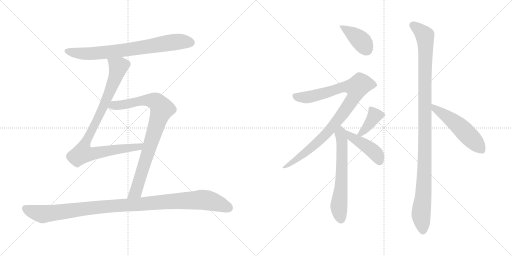
t = 0.00 s
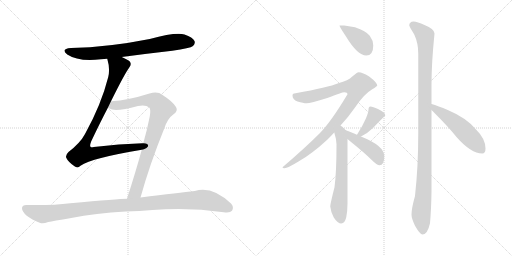
t = 1.95 s
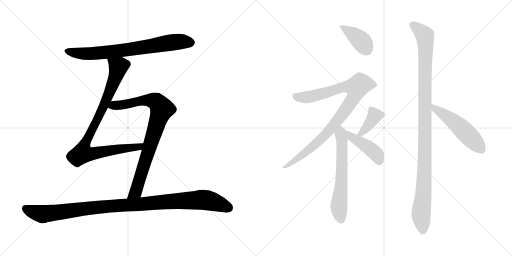
t = 3.90 s
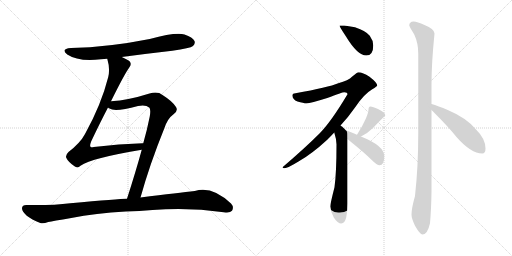
t = 5.86 s
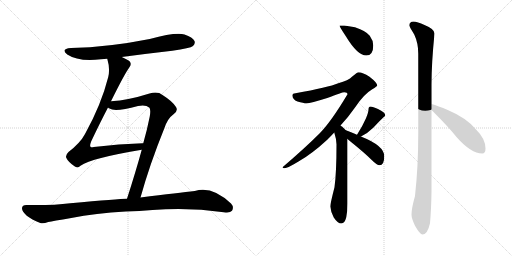
t = 7.81 s
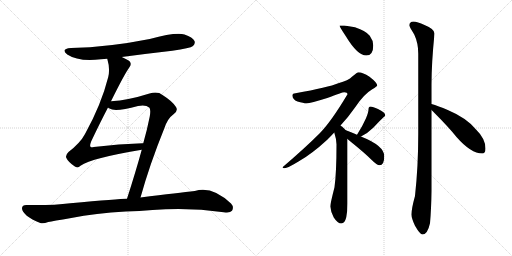
t = 9.76 s

The animated SVG that drew these frames (rendered in a browser with its animation timeline set to each time). Animation: 11 CSS @keyframes rules; one cycle of 9.76 s.

<svg version="1.1" viewBox="0 0 2048 1024" xmlns="http://www.w3.org/2000/svg">
  <g stroke="lightgray" stroke-dasharray="1,1" stroke-width="1" transform="scale(4, 4)">
    <line x1="0" y1="0" x2="256" y2="256"></line>
    <line x1="256" y1="0" x2="0" y2="256"></line>
    <line x1="128" y1="0" x2="128" y2="256"></line>
    <line x1="0" y1="128" x2="256" y2="128"></line>
    <line x1="256" y1="0" x2="512" y2="256"></line>
    <line x1="512" y1="0" x2="256" y2="256"></line>
    <line x1="384" y1="0" x2="384" y2="256"></line>
    <line x1="256" y1="128" x2="512" y2="128"></line>
  </g>
<g transform="scale(1, -1) translate(0, -850)">
   <style type="text/css">
    @keyframes keyframes0 {
      from {
       stroke: black;
       stroke-dashoffset: 749;
       stroke-width: 128;
       }
       71% {
       animation-timing-function: step-end;
       stroke: black;
       stroke-dashoffset: 0;
       stroke-width: 128;
       }
       to {
       stroke: black;
       stroke-width: 1024;
       }
       }
       #make-me-a-hanzi-animation-0 {
         animation: keyframes0 0.859538s both;
         animation-delay: 0.000000s;
         animation-timing-function: linear;
       }
    @keyframes keyframes1 {
      from {
       stroke: black;
       stroke-dashoffset: 914;
       stroke-width: 128;
       }
       75% {
       animation-timing-function: step-end;
       stroke: black;
       stroke-dashoffset: 0;
       stroke-width: 128;
       }
       to {
       stroke: black;
       stroke-width: 1024;
       }
       }
       #make-me-a-hanzi-animation-1 {
         animation: keyframes1 0.993815s both;
         animation-delay: 0.859538s;
         animation-timing-function: linear;
       }
    @keyframes keyframes2 {
      from {
       stroke: black;
       stroke-dashoffset: 864;
       stroke-width: 128;
       }
       74% {
       animation-timing-function: step-end;
       stroke: black;
       stroke-dashoffset: 0;
       stroke-width: 128;
       }
       to {
       stroke: black;
       stroke-width: 1024;
       }
       }
       #make-me-a-hanzi-animation-2 {
         animation: keyframes2 0.953125s both;
         animation-delay: 1.853353s;
         animation-timing-function: linear;
       }
    @keyframes keyframes3 {
      from {
       stroke: black;
       stroke-dashoffset: 1081;
       stroke-width: 128;
       }
       78% {
       animation-timing-function: step-end;
       stroke: black;
       stroke-dashoffset: 0;
       stroke-width: 128;
       }
       to {
       stroke: black;
       stroke-width: 1024;
       }
       }
       #make-me-a-hanzi-animation-3 {
         animation: keyframes3 1.129720s both;
         animation-delay: 2.806478s;
         animation-timing-function: linear;
       }
    @keyframes keyframes4 {
      from {
       stroke: black;
       stroke-dashoffset: 398;
       stroke-width: 128;
       }
       56% {
       animation-timing-function: step-end;
       stroke: black;
       stroke-dashoffset: 0;
       stroke-width: 128;
       }
       to {
       stroke: black;
       stroke-width: 1024;
       }
       }
       #make-me-a-hanzi-animation-4 {
         animation: keyframes4 0.573893s both;
         animation-delay: 3.936198s;
         animation-timing-function: linear;
       }
    @keyframes keyframes5 {
      from {
       stroke: black;
       stroke-dashoffset: 942;
       stroke-width: 128;
       }
       75% {
       animation-timing-function: step-end;
       stroke: black;
       stroke-dashoffset: 0;
       stroke-width: 128;
       }
       to {
       stroke: black;
       stroke-width: 1024;
       }
       }
       #make-me-a-hanzi-animation-5 {
         animation: keyframes5 1.016602s both;
         animation-delay: 4.510091s;
         animation-timing-function: linear;
       }
    @keyframes keyframes6 {
      from {
       stroke: black;
       stroke-dashoffset: 626;
       stroke-width: 128;
       }
       67% {
       animation-timing-function: step-end;
       stroke: black;
       stroke-dashoffset: 0;
       stroke-width: 128;
       }
       to {
       stroke: black;
       stroke-width: 1024;
       }
       }
       #make-me-a-hanzi-animation-6 {
         animation: keyframes6 0.759440s both;
         animation-delay: 5.526693s;
         animation-timing-function: linear;
       }
    @keyframes keyframes7 {
      from {
       stroke: black;
       stroke-dashoffset: 389;
       stroke-width: 128;
       }
       56% {
       animation-timing-function: step-end;
       stroke: black;
       stroke-dashoffset: 0;
       stroke-width: 128;
       }
       to {
       stroke: black;
       stroke-width: 1024;
       }
       }
       #make-me-a-hanzi-animation-7 {
         animation: keyframes7 0.566569s both;
         animation-delay: 6.286133s;
         animation-timing-function: linear;
       }
    @keyframes keyframes8 {
      from {
       stroke: black;
       stroke-dashoffset: 437;
       stroke-width: 128;
       }
       59% {
       animation-timing-function: step-end;
       stroke: black;
       stroke-dashoffset: 0;
       stroke-width: 128;
       }
       to {
       stroke: black;
       stroke-width: 1024;
       }
       }
       #make-me-a-hanzi-animation-8 {
         animation: keyframes8 0.605632s both;
         animation-delay: 6.852702s;
         animation-timing-function: linear;
       }
    @keyframes keyframes9 {
      from {
       stroke: black;
       stroke-dashoffset: 1107;
       stroke-width: 128;
       }
       78% {
       animation-timing-function: step-end;
       stroke: black;
       stroke-dashoffset: 0;
       stroke-width: 128;
       }
       to {
       stroke: black;
       stroke-width: 1024;
       }
       }
       #make-me-a-hanzi-animation-9 {
         animation: keyframes9 1.150879s both;
         animation-delay: 7.458334s;
         animation-timing-function: linear;
       }
    @keyframes keyframes10 {
      from {
       stroke: black;
       stroke-dashoffset: 522;
       stroke-width: 128;
       }
       63% {
       animation-timing-function: step-end;
       stroke: black;
       stroke-dashoffset: 0;
       stroke-width: 128;
       }
       to {
       stroke: black;
       stroke-width: 1024;
       }
       }
       #make-me-a-hanzi-animation-10 {
         animation: keyframes10 0.674805s both;
         animation-delay: 8.609213s;
         animation-timing-function: linear;
       }
</style>
<path d="M 487.0 622.0 Q 584.0 635.0 689.0 647.0 Q 761.0 657.0 772.0 666.0 Q 782.0 675.0 778.0 686.0 Q 771.0 701.0 738.0 712.0 Q 702.0 722.0 599.0 694.0 Q 434.0 661.0 284.0 658.0 Q 241.0 655.0 269.0 632.0 Q 314.0 602.0 404.0 613.0 Q 416.0 614.0 429.0 615.0 L 487.0 622.0 Z" fill="lightgray"></path> 
<path d="M 444.0 445.0 Q 498.0 554.0 517.0 580.0 Q 527.0 592.0 520.0 603.0 Q 514.0 610.0 487.0 622.0 C 460.0 635.0 422.0 644.0 429.0 615.0 Q 441.0 575.0 433.0 542.0 Q 405.0 431.0 340.0 314.0 Q 321.0 278.0 274.0 242.0 Q 261.0 229.0 265.0 219.0 Q 272.0 203.0 298.0 185.0 Q 310.0 175.0 322.0 187.0 Q 368.0 218.0 567.0 251.0 C 597.0 256.0 603.0 278.0 573.0 277.0 Q 572.0 278.0 570.0 277.0 Q 477.0 274.0 375.0 262.0 Q 365.0 259.0 362.0 263.0 Q 358.0 267.0 365.0 285.0 Q 402.0 363.0 432.0 420.0 L 444.0 445.0 Z" fill="lightgray"></path> 
<path d="M 562.0 60.0 Q 599.0 193.0 657.0 336.0 Q 670.0 376.0 693.0 392.0 Q 714.0 407.0 704.0 422.0 Q 691.0 444.0 650.0 470.0 Q 631.0 486.0 598.0 476.0 Q 513.0 449.0 444.0 445.0 C 414.0 443.0 405.0 433.0 432.0 420.0 Q 433.0 419.0 438.0 416.0 Q 459.0 401.0 552.0 426.0 Q 583.0 432.0 597.0 420.0 Q 604.0 413.0 599.0 384.0 Q 589.0 333.0 573.0 277.0 L 567.0 251.0 Q 542.0 160.0 508.0 55.0 C 499.0 26.0 554.0 31.0 562.0 60.0 Z" fill="lightgray"></path> 
<path d="M 503.0 4.0 Q 558.0 5.0 610.0 10.0 Q 754.0 22.0 895.0 1.0 Q 920.0 -3.0 928.0 7.0 Q 937.0 22.0 924.0 36.0 Q 848.0 108.0 779.0 86.0 Q 719.0 79.0 562.0 60.0 L 508.0 55.0 Q 475.0 55.0 281.0 37.0 Q 211.0 28.0 105.0 30.0 Q 89.0 30.0 88.0 18.0 Q 87.0 5.0 107.0 -13.0 Q 126.0 -28.0 161.0 -42.0 Q 173.0 -46.0 193.0 -38.0 Q 211.0 -34.0 285.0 -22.0 Q 382.0 -3.0 503.0 4.0 Z" fill="lightgray"></path> 
<path d="M 1377.0 748.0 L 1358.0 748.0 Q 1358.0 743.0 1384.0 704.0 Q 1430.0 628.0 1465.0 628.0 Q 1493.0 628.0 1493.0 668.0 Q 1493.0 688.0 1479.0 707.0 Q 1465.0 726.0 1420.0 741.0 L 1377.0 748.0 Z" fill="lightgray"></path> 
<path d="M 1434.0 561.0 Q 1429.0 561.0 1409.0 544.0 Q 1394.0 528.0 1353.0 517.0 Q 1314.0 501.0 1182.0 477.0 Q 1170.0 477.0 1170.0 468.0 Q 1170.0 452.0 1190.0 444.0 Q 1214.0 437.0 1226.0 437.0 Q 1242.0 437.0 1309.0 458.0 Q 1369.0 481.0 1377.0 481.0 Q 1390.0 481.0 1390.0 473.0 Q 1325.0 364.0 1279.0 317.0 Q 1220.0 258.0 1130.0 181.0 Q 1130.0 177.0 1138.0 177.0 Q 1150.0 177.0 1194.0 204.0 Q 1246.0 233.0 1309.0 291.0 Q 1323.0 305.0 1337.0 320.0 L 1362.0 348.0 Q 1392.0 380.0 1420.0 420.0 Q 1455.0 473.0 1489.0 493.0 Q 1509.0 505.0 1509.0 508.0 Q 1509.0 519.0 1478.0 543.0 Q 1451.0 561.0 1434.0 561.0 Z" fill="lightgray"></path> 
<path d="M 1337.0 320.0 Q 1346.0 292.0 1346.0 273.0 Q 1346.0 160.0 1338.0 101.0 Q 1321.0 34.0 1321.0 24.0 Q 1323.0 3.0 1335.0 -20.0 Q 1351.0 -44.0 1365.0 -44.0 Q 1379.0 -44.0 1385.0 -19.0 Q 1390.0 7.0 1390.0 36.0 L 1390.0 294.0 C 1390.0 322.0 1390.0 322.0 1383.0 329.0 Q 1377.0 336.0 1368.0 344.0 Q 1366.0 345.0 1362.0 348.0 C 1338.0 366.0 1328.0 349.0 1337.0 320.0 Z" fill="lightgray"></path> 
<path d="M 1444.0 304.0 Q 1472.0 318.0 1494.0 340.0 Q 1516.0 364.0 1533.0 380.0 Q 1541.0 386.0 1541.0 389.0 Q 1541.0 400.0 1512.0 414.0 Q 1491.0 424.0 1482.0 424.0 Q 1478.0 424.0 1476.0 421.0 Q 1474.0 417.0 1474.0 412.0 Q 1474.0 401.0 1464.0 377.0 Q 1450.0 346.0 1434.0 321.0 L 1428.0 311.0 C 1415.0 289.0 1417.0 290.0 1444.0 304.0 Z" fill="lightgray"></path> 
<path d="M 1390.0 294.0 Q 1395.0 290.0 1403.0 283.0 Q 1459.0 238.0 1488.0 209.0 Q 1508.0 189.0 1518.0 189.0 Q 1537.0 189.0 1537.0 225.0 Q 1537.0 267.0 1446.0 303.0 L 1444.0 304.0 L 1428.0 311.0 Q 1398.0 324.0 1383.0 329.0 C 1355.0 339.0 1367.0 313.0 1390.0 294.0 Z" fill="lightgray"></path> 
<path d="M 1654.0 764.0 Q 1637.0 763.0 1637.0 748.0 Q 1637.0 745.0 1657.0 712.0 Q 1673.0 678.0 1673.0 636.0 L 1673.0 315.0 Q 1673.0 184.0 1660.0 66.0 Q 1646.0 16.0 1646.0 -8.0 Q 1646.0 -24.0 1660.0 -53.0 Q 1680.0 -88.0 1690.0 -88.0 Q 1710.0 -88.0 1720.0 -43.0 Q 1725.0 11.0 1726.0 86.0 L 1726.0 410.0 L 1726.0 434.0 L 1726.0 512.0 Q 1726.0 597.0 1738.0 716.0 Q 1738.0 734.0 1698.0 750.0 Q 1669.0 764.0 1654.0 764.0 Z" fill="lightgray"></path> 
<path d="M 1726.0 410.0 Q 1731.0 405.0 1737.0 399.0 Q 1795.0 341.0 1826.0 302.0 Q 1884.0 236.0 1929.0 236.0 Q 1942.0 236.0 1942.0 256.0 Q 1942.0 295.0 1904.0 332.0 Q 1867.0 378.0 1791.0 410.0 Q 1752.0 427.0 1726.0 434.0 C 1697.0 442.0 1705.0 431.0 1726.0 410.0 Z" fill="lightgray"></path> 
      <clipPath id="make-me-a-hanzi-clip-0">
      <path d="M 487.0 622.0 Q 584.0 635.0 689.0 647.0 Q 761.0 657.0 772.0 666.0 Q 782.0 675.0 778.0 686.0 Q 771.0 701.0 738.0 712.0 Q 702.0 722.0 599.0 694.0 Q 434.0 661.0 284.0 658.0 Q 241.0 655.0 269.0 632.0 Q 314.0 602.0 404.0 613.0 Q 416.0 614.0 429.0 615.0 L 487.0 622.0 Z" fill="lightgray"></path>
      </clipPath>
      <path clip-path="url(#make-me-a-hanzi-clip-0)" d="M 274.0 647.0 L 316.0 636.0 L 392.0 637.0 L 702.0 682.0 L 762.0 680.0 " fill="none" id="make-me-a-hanzi-animation-0" stroke-dasharray="621 1242" stroke-linecap="round"></path>

      <clipPath id="make-me-a-hanzi-clip-1">
      <path d="M 444.0 445.0 Q 498.0 554.0 517.0 580.0 Q 527.0 592.0 520.0 603.0 Q 514.0 610.0 487.0 622.0 C 460.0 635.0 422.0 644.0 429.0 615.0 Q 441.0 575.0 433.0 542.0 Q 405.0 431.0 340.0 314.0 Q 321.0 278.0 274.0 242.0 Q 261.0 229.0 265.0 219.0 Q 272.0 203.0 298.0 185.0 Q 310.0 175.0 322.0 187.0 Q 368.0 218.0 567.0 251.0 C 597.0 256.0 603.0 278.0 573.0 277.0 Q 572.0 278.0 570.0 277.0 Q 477.0 274.0 375.0 262.0 Q 365.0 259.0 362.0 263.0 Q 358.0 267.0 365.0 285.0 Q 402.0 363.0 432.0 420.0 L 444.0 445.0 Z" fill="lightgray"></path>
      </clipPath>
      <path clip-path="url(#make-me-a-hanzi-clip-1)" d="M 437.0 609.0 L 469.0 587.0 L 466.0 554.0 L 408.0 410.0 L 339.0 275.0 L 330.0 237.0 L 378.0 236.0 L 476.0 254.0 L 555.0 261.0 L 563.0 271.0 " fill="none" id="make-me-a-hanzi-animation-1" stroke-dasharray="786 1572" stroke-linecap="round"></path>

      <clipPath id="make-me-a-hanzi-clip-2">
      <path d="M 562.0 60.0 Q 599.0 193.0 657.0 336.0 Q 670.0 376.0 693.0 392.0 Q 714.0 407.0 704.0 422.0 Q 691.0 444.0 650.0 470.0 Q 631.0 486.0 598.0 476.0 Q 513.0 449.0 444.0 445.0 C 414.0 443.0 405.0 433.0 432.0 420.0 Q 433.0 419.0 438.0 416.0 Q 459.0 401.0 552.0 426.0 Q 583.0 432.0 597.0 420.0 Q 604.0 413.0 599.0 384.0 Q 589.0 333.0 573.0 277.0 L 567.0 251.0 Q 542.0 160.0 508.0 55.0 C 499.0 26.0 554.0 31.0 562.0 60.0 Z" fill="lightgray"></path>
      </clipPath>
      <path clip-path="url(#make-me-a-hanzi-clip-2)" d="M 439.0 424.0 L 597.0 450.0 L 626.0 442.0 L 647.0 414.0 L 543.0 83.0 L 514.0 62.0 " fill="none" id="make-me-a-hanzi-animation-2" stroke-dasharray="736 1472" stroke-linecap="round"></path>

      <clipPath id="make-me-a-hanzi-clip-3">
      <path d="M 503.0 4.0 Q 558.0 5.0 610.0 10.0 Q 754.0 22.0 895.0 1.0 Q 920.0 -3.0 928.0 7.0 Q 937.0 22.0 924.0 36.0 Q 848.0 108.0 779.0 86.0 Q 719.0 79.0 562.0 60.0 L 508.0 55.0 Q 475.0 55.0 281.0 37.0 Q 211.0 28.0 105.0 30.0 Q 89.0 30.0 88.0 18.0 Q 87.0 5.0 107.0 -13.0 Q 126.0 -28.0 161.0 -42.0 Q 173.0 -46.0 193.0 -38.0 Q 211.0 -34.0 285.0 -22.0 Q 382.0 -3.0 503.0 4.0 Z" fill="lightgray"></path>
      </clipPath>
      <path clip-path="url(#make-me-a-hanzi-clip-3)" d="M 102.0 16.0 L 171.0 -7.0 L 404.0 23.0 L 804.0 51.0 L 869.0 39.0 L 915.0 18.0 " fill="none" id="make-me-a-hanzi-animation-3" stroke-dasharray="953 1906" stroke-linecap="round"></path>

      <clipPath id="make-me-a-hanzi-clip-4">
      <path d="M 1377.0 748.0 L 1358.0 748.0 Q 1358.0 743.0 1384.0 704.0 Q 1430.0 628.0 1465.0 628.0 Q 1493.0 628.0 1493.0 668.0 Q 1493.0 688.0 1479.0 707.0 Q 1465.0 726.0 1420.0 741.0 L 1377.0 748.0 Z" fill="lightgray"></path>
      </clipPath>
      <path clip-path="url(#make-me-a-hanzi-clip-4)" d="M 1363.0 747.0 L 1438.0 692.0 L 1467.0 652.0 " fill="none" id="make-me-a-hanzi-animation-4" stroke-dasharray="270 540" stroke-linecap="round"></path>

      <clipPath id="make-me-a-hanzi-clip-5">
      <path d="M 1434.0 561.0 Q 1429.0 561.0 1409.0 544.0 Q 1394.0 528.0 1353.0 517.0 Q 1314.0 501.0 1182.0 477.0 Q 1170.0 477.0 1170.0 468.0 Q 1170.0 452.0 1190.0 444.0 Q 1214.0 437.0 1226.0 437.0 Q 1242.0 437.0 1309.0 458.0 Q 1369.0 481.0 1377.0 481.0 Q 1390.0 481.0 1390.0 473.0 Q 1325.0 364.0 1279.0 317.0 Q 1220.0 258.0 1130.0 181.0 Q 1130.0 177.0 1138.0 177.0 Q 1150.0 177.0 1194.0 204.0 Q 1246.0 233.0 1309.0 291.0 Q 1323.0 305.0 1337.0 320.0 L 1362.0 348.0 Q 1392.0 380.0 1420.0 420.0 Q 1455.0 473.0 1489.0 493.0 Q 1509.0 505.0 1509.0 508.0 Q 1509.0 519.0 1478.0 543.0 Q 1451.0 561.0 1434.0 561.0 Z" fill="lightgray"></path>
      </clipPath>
      <path clip-path="url(#make-me-a-hanzi-clip-5)" d="M 1182.0 464.0 L 1227.0 461.0 L 1371.0 501.0 L 1426.0 500.0 L 1413.0 457.0 L 1318.0 329.0 L 1180.0 205.0 L 1150.0 187.0 L 1138.0 186.0 " fill="none" id="make-me-a-hanzi-animation-5" stroke-dasharray="814 1628" stroke-linecap="round"></path>

      <clipPath id="make-me-a-hanzi-clip-6">
      <path d="M 1337.0 320.0 Q 1346.0 292.0 1346.0 273.0 Q 1346.0 160.0 1338.0 101.0 Q 1321.0 34.0 1321.0 24.0 Q 1323.0 3.0 1335.0 -20.0 Q 1351.0 -44.0 1365.0 -44.0 Q 1379.0 -44.0 1385.0 -19.0 Q 1390.0 7.0 1390.0 36.0 L 1390.0 294.0 C 1390.0 322.0 1390.0 322.0 1383.0 329.0 Q 1377.0 336.0 1368.0 344.0 Q 1366.0 345.0 1362.0 348.0 C 1338.0 366.0 1328.0 349.0 1337.0 320.0 Z" fill="lightgray"></path>
      </clipPath>
      <path clip-path="url(#make-me-a-hanzi-clip-6)" d="M 1361.0 340.0 L 1369.0 271.0 L 1368.0 180.0 L 1355.0 23.0 L 1364.0 -28.0 " fill="none" id="make-me-a-hanzi-animation-6" stroke-dasharray="498 996" stroke-linecap="round"></path>

      <clipPath id="make-me-a-hanzi-clip-7">
      <path d="M 1444.0 304.0 Q 1472.0 318.0 1494.0 340.0 Q 1516.0 364.0 1533.0 380.0 Q 1541.0 386.0 1541.0 389.0 Q 1541.0 400.0 1512.0 414.0 Q 1491.0 424.0 1482.0 424.0 Q 1478.0 424.0 1476.0 421.0 Q 1474.0 417.0 1474.0 412.0 Q 1474.0 401.0 1464.0 377.0 Q 1450.0 346.0 1434.0 321.0 L 1428.0 311.0 C 1415.0 289.0 1417.0 290.0 1444.0 304.0 Z" fill="lightgray"></path>
      </clipPath>
      <path clip-path="url(#make-me-a-hanzi-clip-7)" d="M 1483.0 415.0 L 1499.0 387.0 L 1466.0 338.0 L 1444.0 316.0 L 1434.0 314.0 " fill="none" id="make-me-a-hanzi-animation-7" stroke-dasharray="261 522" stroke-linecap="round"></path>

      <clipPath id="make-me-a-hanzi-clip-8">
      <path d="M 1390.0 294.0 Q 1395.0 290.0 1403.0 283.0 Q 1459.0 238.0 1488.0 209.0 Q 1508.0 189.0 1518.0 189.0 Q 1537.0 189.0 1537.0 225.0 Q 1537.0 267.0 1446.0 303.0 L 1444.0 304.0 L 1428.0 311.0 Q 1398.0 324.0 1383.0 329.0 C 1355.0 339.0 1367.0 313.0 1390.0 294.0 Z" fill="lightgray"></path>
      </clipPath>
      <path clip-path="url(#make-me-a-hanzi-clip-8)" d="M 1386.0 323.0 L 1404.0 304.0 L 1499.0 240.0 L 1518.0 204.0 " fill="none" id="make-me-a-hanzi-animation-8" stroke-dasharray="309 618" stroke-linecap="round"></path>

      <clipPath id="make-me-a-hanzi-clip-9">
      <path d="M 1654.0 764.0 Q 1637.0 763.0 1637.0 748.0 Q 1637.0 745.0 1657.0 712.0 Q 1673.0 678.0 1673.0 636.0 L 1673.0 315.0 Q 1673.0 184.0 1660.0 66.0 Q 1646.0 16.0 1646.0 -8.0 Q 1646.0 -24.0 1660.0 -53.0 Q 1680.0 -88.0 1690.0 -88.0 Q 1710.0 -88.0 1720.0 -43.0 Q 1725.0 11.0 1726.0 86.0 L 1726.0 410.0 L 1726.0 434.0 L 1726.0 512.0 Q 1726.0 597.0 1738.0 716.0 Q 1738.0 734.0 1698.0 750.0 Q 1669.0 764.0 1654.0 764.0 Z" fill="lightgray"></path>
      </clipPath>
      <path clip-path="url(#make-me-a-hanzi-clip-9)" d="M 1649.0 750.0 L 1679.0 730.0 L 1700.0 707.0 L 1703.0 674.0 L 1699.0 202.0 L 1693.0 62.0 L 1684.0 -5.0 L 1691.0 -76.0 " fill="none" id="make-me-a-hanzi-animation-9" stroke-dasharray="979 1958" stroke-linecap="round"></path>

      <clipPath id="make-me-a-hanzi-clip-10">
      <path d="M 1726.0 410.0 Q 1731.0 405.0 1737.0 399.0 Q 1795.0 341.0 1826.0 302.0 Q 1884.0 236.0 1929.0 236.0 Q 1942.0 236.0 1942.0 256.0 Q 1942.0 295.0 1904.0 332.0 Q 1867.0 378.0 1791.0 410.0 Q 1752.0 427.0 1726.0 434.0 C 1697.0 442.0 1705.0 431.0 1726.0 410.0 Z" fill="lightgray"></path>
      </clipPath>
      <path clip-path="url(#make-me-a-hanzi-clip-10)" d="M 1730.0 428.0 L 1741.0 414.0 L 1827.0 354.0 L 1927.0 251.0 " fill="none" id="make-me-a-hanzi-animation-10" stroke-dasharray="394 788" stroke-linecap="round"></path>

</g>
</svg>
